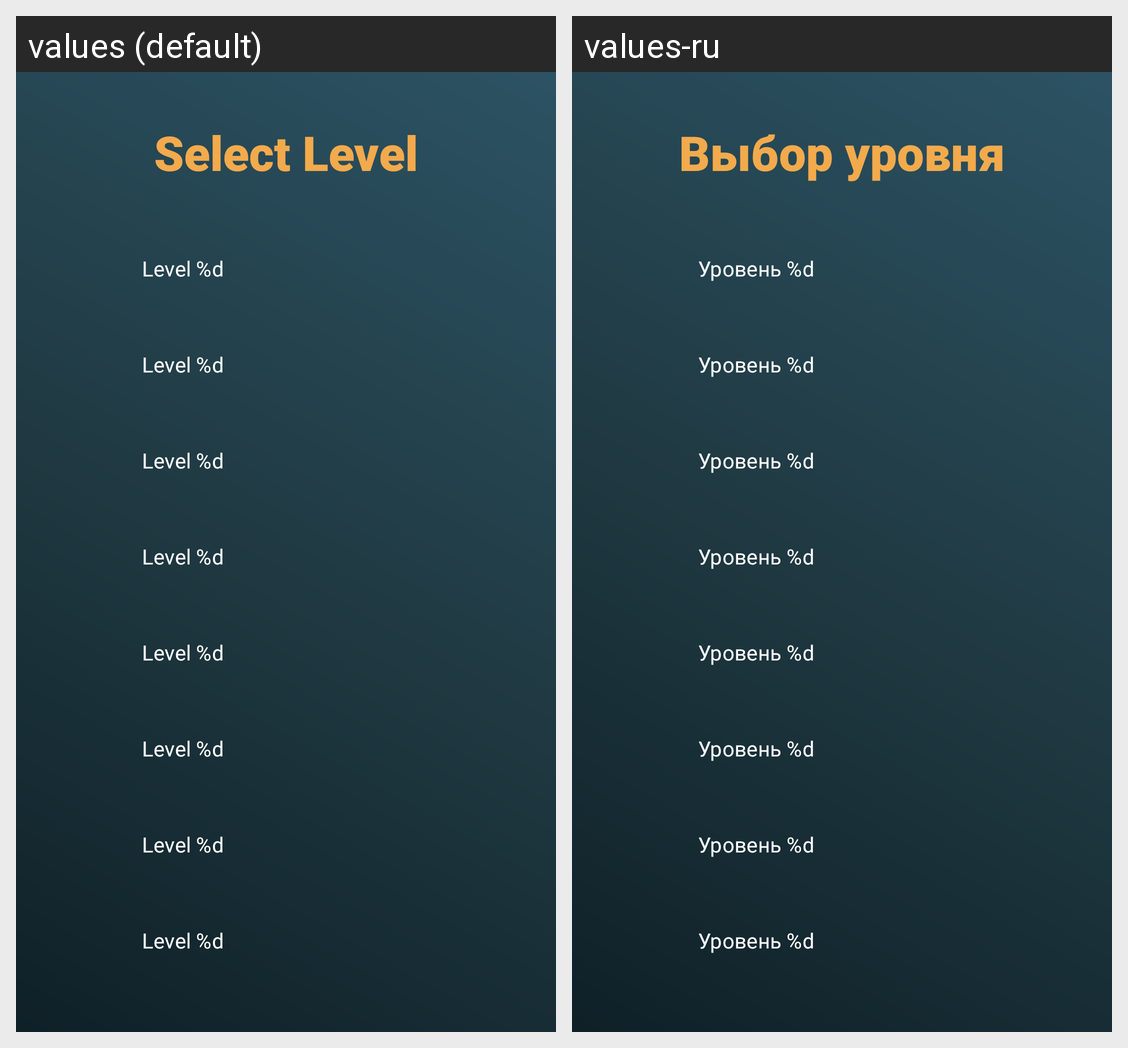

The Android screen above is rendered under two locales of the same app. Produce the string resources it draws, with the default and per-locale values.
Android screen res/layout/activity_level_select.xml rendered under 2 locales, left to right: values (default), values-ru. Device: Nexus 5 (rendered at 1080×1920; each locale shown at half size, 540×960, under a caption strip naming it); theme Theme.Tiltballmaze.
Strings drawn on this screen, with the default value and each locale's value (text and hints the layout hard-codes, and strings that could not be matched under every locale, appear in the picture but are not listed):

level_select_title
  values: Select Level
  values-ru: Выбор уровня

level_name
  values: Level %d
  values-ru: Уровень %d
